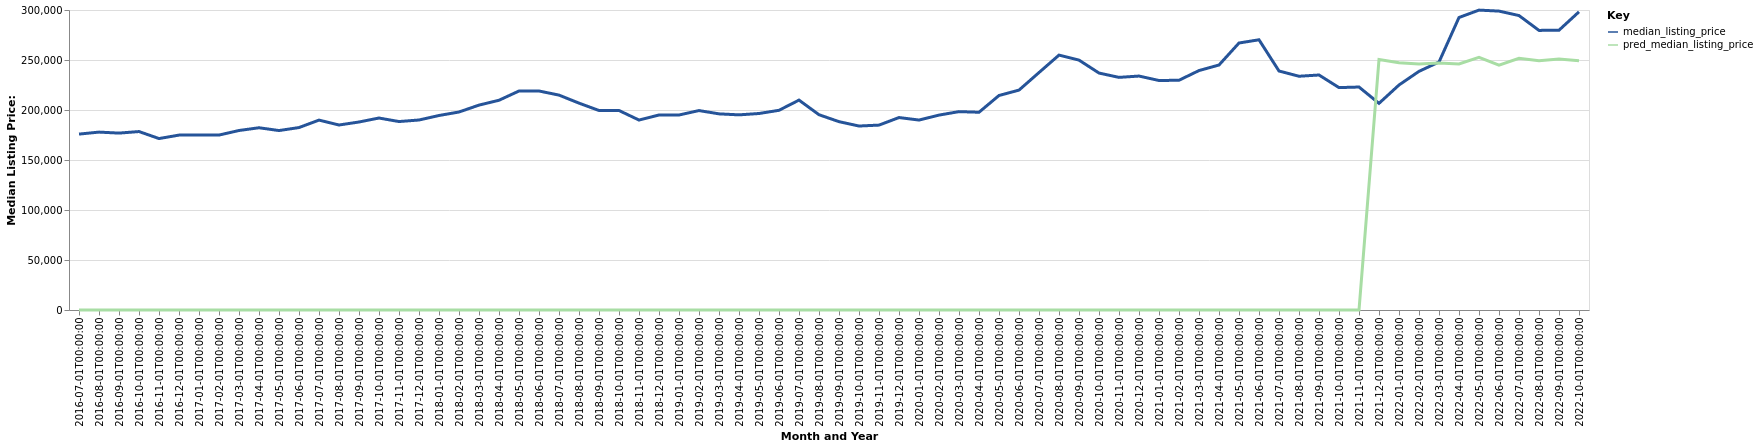

The table this chart was drawn from, first rows:
date, time_idx, median_listing_price, thirty_year_interest_rate_five, month, county_name, active_listing_count, pred_median_listing_price, month_year
2016-07-01, 0, 175900, 3.72, 7, Hattiesburg, MS, 755.0, 0, Jul-2016
2016-08-01, 1, 177900, 3.73, 8, Hattiesburg, MS, 747.0, 0, Aug-2016
2016-09-01, 2, 176900, 3.66, 9, Hattiesburg, MS, 737.0, 0, Sep-2016
2016-10-01, 3, 178450, 3.64, 10, Hattiesburg, MS, 726.0, 0, Oct-2016
2016-11-01, 4, 171450, 3.66, 11, Hattiesburg, MS, 709.0, 0, Nov-2016
2016-12-01, 5, 174900, 3.48, 12, Hattiesburg, MS, 685.0, 0, Dec-2016
2017-01-01, 6, 174925, 3.45, 1, Hattiesburg, MS, 628.0, 0, Jan-2017
2017-02-01, 7, 174950, 3.5, 2, Hattiesburg, MS, 607.0, 0, Feb-2017
2017-03-01, 8, 179500, 3.52, 3, Hattiesburg, MS, 604.0, 0, Mar-2017
2017-04-01, 9, 182250, 4.03, 4, Hattiesburg, MS, 614.0, 0, Apr-2017
2017-05-01, 10, 179450, 4.32, 5, Hattiesburg, MS, 627.0, 0, May-2017
2017-06-01, 11, 182450, 4.2, 6, Hattiesburg, MS, 625.0, 0, Jun-2017
2017-07-01, 12, 189900, 4.19, 7, Hattiesburg, MS, 654.0, 0, Jul-2017
2017-08-01, 13, 185000, 4.3, 8, Hattiesburg, MS, 663.0, 0, Aug-2017
2017-09-01, 14, 188000, 4.1, 9, Hattiesburg, MS, 636.0, 0, Sep-2017
2017-10-01, 15, 191975, 4.05, 10, Hattiesburg, MS, 620.0, 0, Oct-2017
2017-11-01, 16, 188450, 3.94, 11, Hattiesburg, MS, 616.0, 0, Nov-2017
2017-12-01, 17, 190000, 4.03, 12, Hattiesburg, MS, 595.0, 0, Dec-2017
2018-01-01, 18, 194500, 3.93, 1, Hattiesburg, MS, 540.0, 0, Jan-2018
2018-02-01, 19, 198000, 3.83, 2, Hattiesburg, MS, 536.0, 0, Feb-2018
2018-03-01, 20, 204900, 3.94, 3, Hattiesburg, MS, 567.0, 0, Mar-2018
2018-04-01, 21, 209750, 3.95, 4, Hattiesburg, MS, 600.0, 0, Apr-2018
2018-05-01, 22, 219000, 3.99, 5, Hattiesburg, MS, 593.0, 0, May-2018
2018-06-01, 23, 219000, 4.15, 6, Hattiesburg, MS, 621.0, 0, Jun-2018
2018-07-01, 24, 214900, 4.4, 7, Hattiesburg, MS, 646.0, 0, Jul-2018
2018-08-01, 25, 206875, 4.46, 8, Hattiesburg, MS, 622.0, 0, Aug-2018
2018-09-01, 26, 199500, 4.58, 9, Hattiesburg, MS, 613.0, 0, Sep-2018
2018-10-01, 27, 199500, 4.66, 10, Hattiesburg, MS, 599.0, 0, Oct-2018
2018-11-01, 28, 189950, 4.62, 11, Hattiesburg, MS, 579.0, 0, Nov-2018
2018-12-01, 29, 195000, 4.54, 12, Hattiesburg, MS, 552.0, 0, Dec-2018
2019-01-01, 30, 195000, 4.6, 1, Hattiesburg, MS, 527.0, 0, Jan-2019
2019-02-01, 31, 199445, 4.72, 2, Hattiesburg, MS, 517.0, 0, Feb-2019
2019-03-01, 32, 196143, 4.9, 3, Hattiesburg, MS, 531.0, 0, Mar-2019
2019-04-01, 33, 195143, 4.94, 4, Hattiesburg, MS, 540.0, 0, Apr-2019
2019-05-01, 34, 196500, 4.75, 5, Hattiesburg, MS, 516.0, 0, May-2019
2019-06-01, 35, 199700, 4.51, 6, Hattiesburg, MS, 535.0, 0, Jun-2019
2019-07-01, 36, 209900, 4.41, 7, Hattiesburg, MS, 559.0, 0, Jul-2019
2019-08-01, 37, 195277, 4.41, 8, Hattiesburg, MS, 565.0, 0, Aug-2019
2019-09-01, 38, 188343, 4.2, 9, Hattiesburg, MS, 557.0, 0, Sep-2019
2019-10-01, 39, 183975, 4.14, 10, Hattiesburg, MS, 547.0, 0, Oct-2019
2019-11-01, 40, 184900, 3.84, 11, Hattiesburg, MS, 533.0, 0, Nov-2019
2019-12-01, 41, 192450, 3.81, 12, Hattiesburg, MS, 498.0, 0, Dec-2019
2020-01-01, 42, 189950, 3.75, 1, Hattiesburg, MS, 467.0, 0, Jan-2020
2020-02-01, 43, 194900, 3.73, 2, Hattiesburg, MS, 467.0, 0, Feb-2020
2020-03-01, 44, 198375, 3.78, 3, Hattiesburg, MS, 431.0, 0, Mar-2020
2020-04-01, 45, 197750, 3.75, 4, Hattiesburg, MS, 441.0, 0, Apr-2020
2020-05-01, 46, 214500, 3.74, 5, Hattiesburg, MS, 391.0, 0, May-2020
2020-06-01, 47, 219900, 3.72, 6, Hattiesburg, MS, 379.0, 0, Jun-2020
2020-07-01, 48, 237450, 3.49, 7, Hattiesburg, MS, 343.0, 0, Jul-2020
2020-08-01, 49, 254900, 3.65, 8, Hattiesburg, MS, 308.0, 0, Aug-2020
2020-09-01, 50, 249900, 3.33, 9, Hattiesburg, MS, 316.0, 0, Sep-2020
2020-10-01, 51, 236950, 3.28, 10, Hattiesburg, MS, 323.0, 0, Oct-2020
2020-11-01, 52, 232625, 3.21, 11, Hattiesburg, MS, 304.0, 0, Nov-2020
2020-12-01, 53, 233950, 3.07, 12, Hattiesburg, MS, 277.0, 0, Dec-2020
2021-01-01, 54, 229500, 2.99, 1, Hattiesburg, MS, 246.0, 0, Jan-2021
2021-02-01, 55, 229750, 2.93, 2, Hattiesburg, MS, 231.0, 0, Feb-2021
2021-03-01, 56, 239450, 2.88, 3, Hattiesburg, MS, 221.0, 0, Mar-2021
2021-04-01, 57, 245000, 2.84, 4, Hattiesburg, MS, 196.0, 0, Apr-2021
2021-05-01, 58, 267000, 2.71, 5, Hattiesburg, MS, 200.0, 0, May-2021
2021-06-01, 59, 270225, 2.79, 6, Hattiesburg, MS, 182.0, 0, Jun-2021
... 16 more rows
